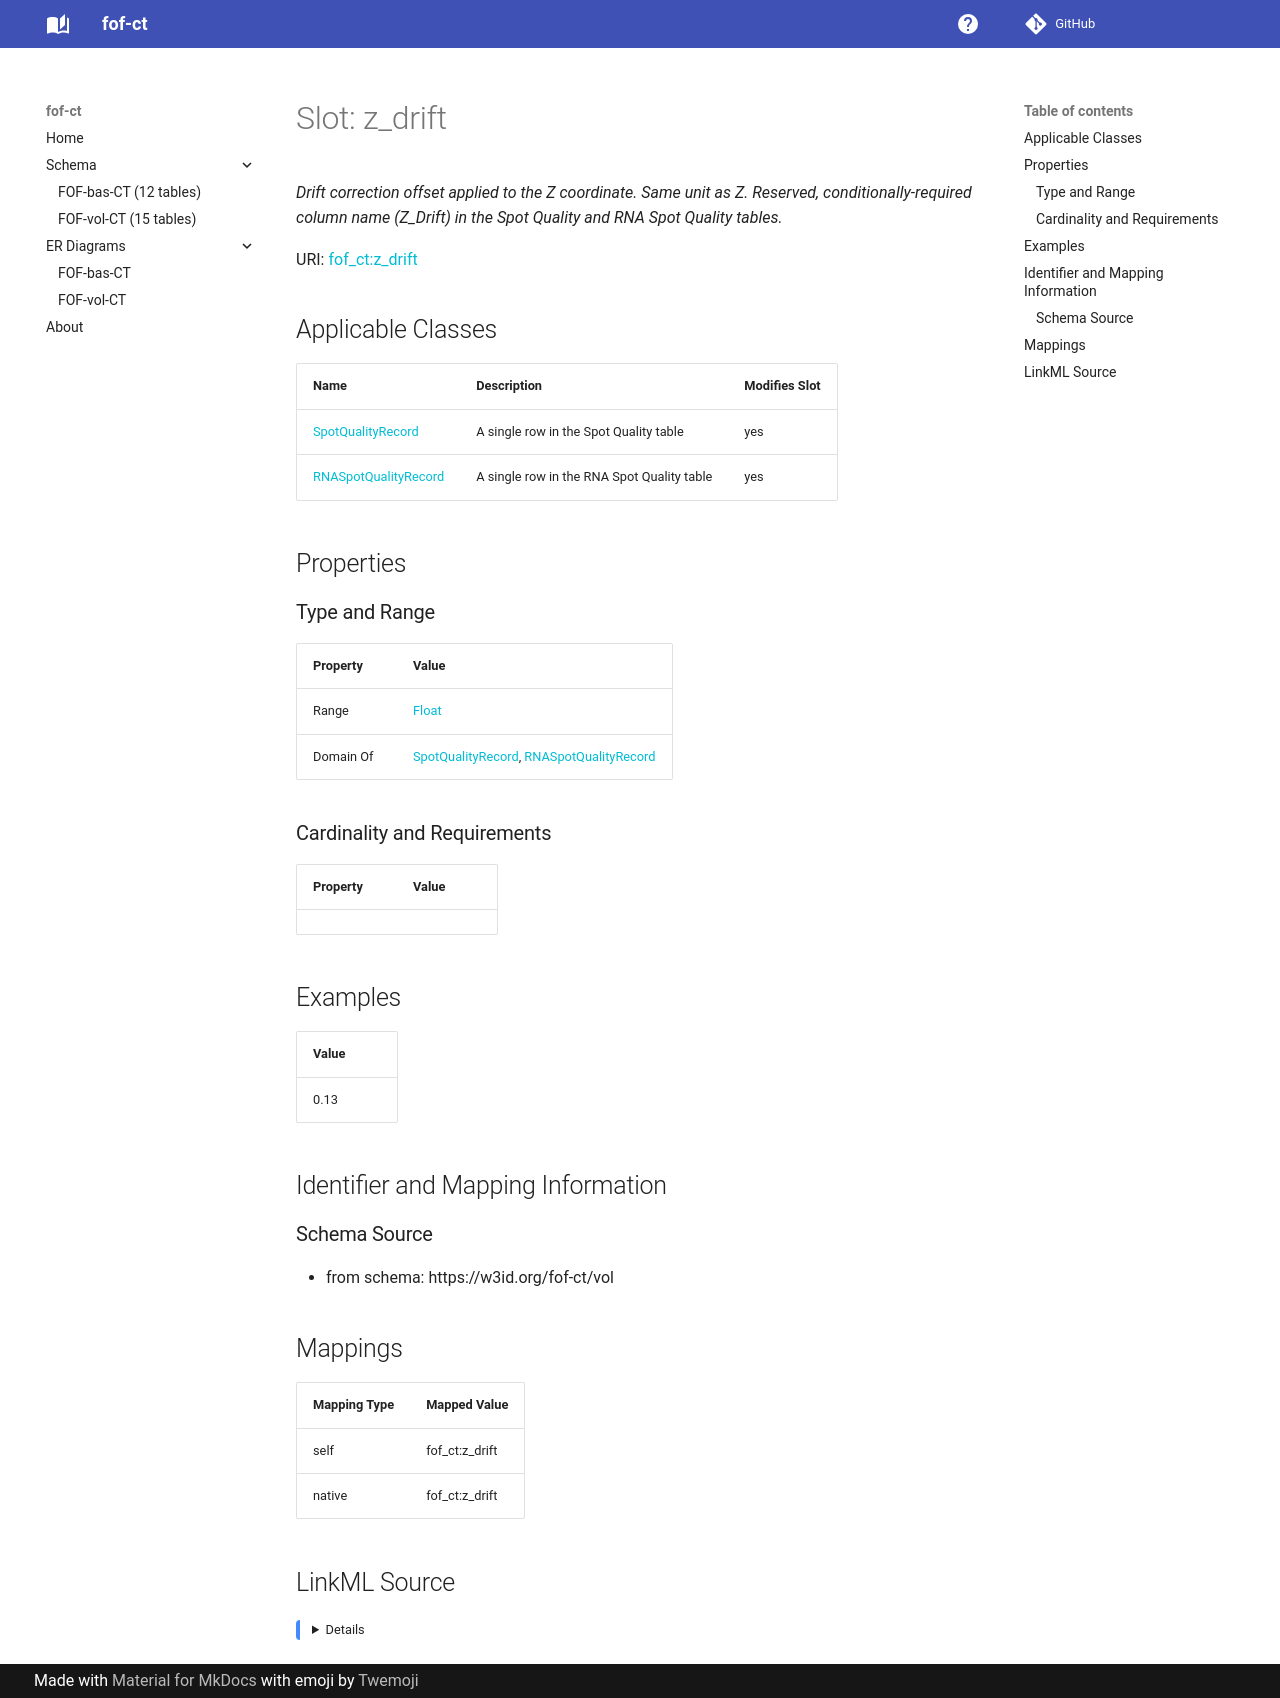

repository: strambc/fof-ct-linkml · page: vol/z_drift/index.html · generator: mkdocs

---
search:
  boost: 5.0
---

# Slot: z_drift 


_Drift correction offset applied to the Z coordinate. Same unit as Z. Reserved, conditionally-required column name (Z_Drift) in the Spot Quality and RNA Spot Quality tables._



<div data-search-exclude markdown="1">



URI: [fof_ct:z_drift](https://w3id.org/fof-ct/z_drift)
<!-- no inheritance hierarchy -->





## Applicable Classes

| Name | Description | Modifies Slot |
| --- | --- | --- |
| [SpotQualityRecord](SpotQualityRecord.md) | A single row in the Spot Quality table |  yes  |
| [RNASpotQualityRecord](RNASpotQualityRecord.md) | A single row in the RNA Spot Quality table |  yes  |






## Properties

### Type and Range

| Property | Value |
| --- | --- |
| Range | [Float](Float.md) |
| Domain Of | [SpotQualityRecord](SpotQualityRecord.md), [RNASpotQualityRecord](RNASpotQualityRecord.md) |

### Cardinality and Requirements

| Property | Value |
| --- | --- |









## Examples

| Value |
| --- |
| 0.13 |



## Identifier and Mapping Information





### Schema Source


* from schema: https://w3id.org/fof-ct/vol




## Mappings

| Mapping Type | Mapped Value |
| ---  | ---  |
| self | fof_ct:z_drift |
| native | fof_ct:z_drift |




## LinkML Source

<details>
```yaml
name: z_drift
description: Drift correction offset applied to the Z coordinate. Same unit as Z.
  Reserved, conditionally-required column name (Z_Drift) in the Spot Quality and RNA
  Spot Quality tables.
examples:
- value: '0.13'
from_schema: https://w3id.org/fof-ct/vol
rank: 1000
domain_of:
- SpotQualityRecord
- RNASpotQualityRecord
range: float

```
</details></div>
